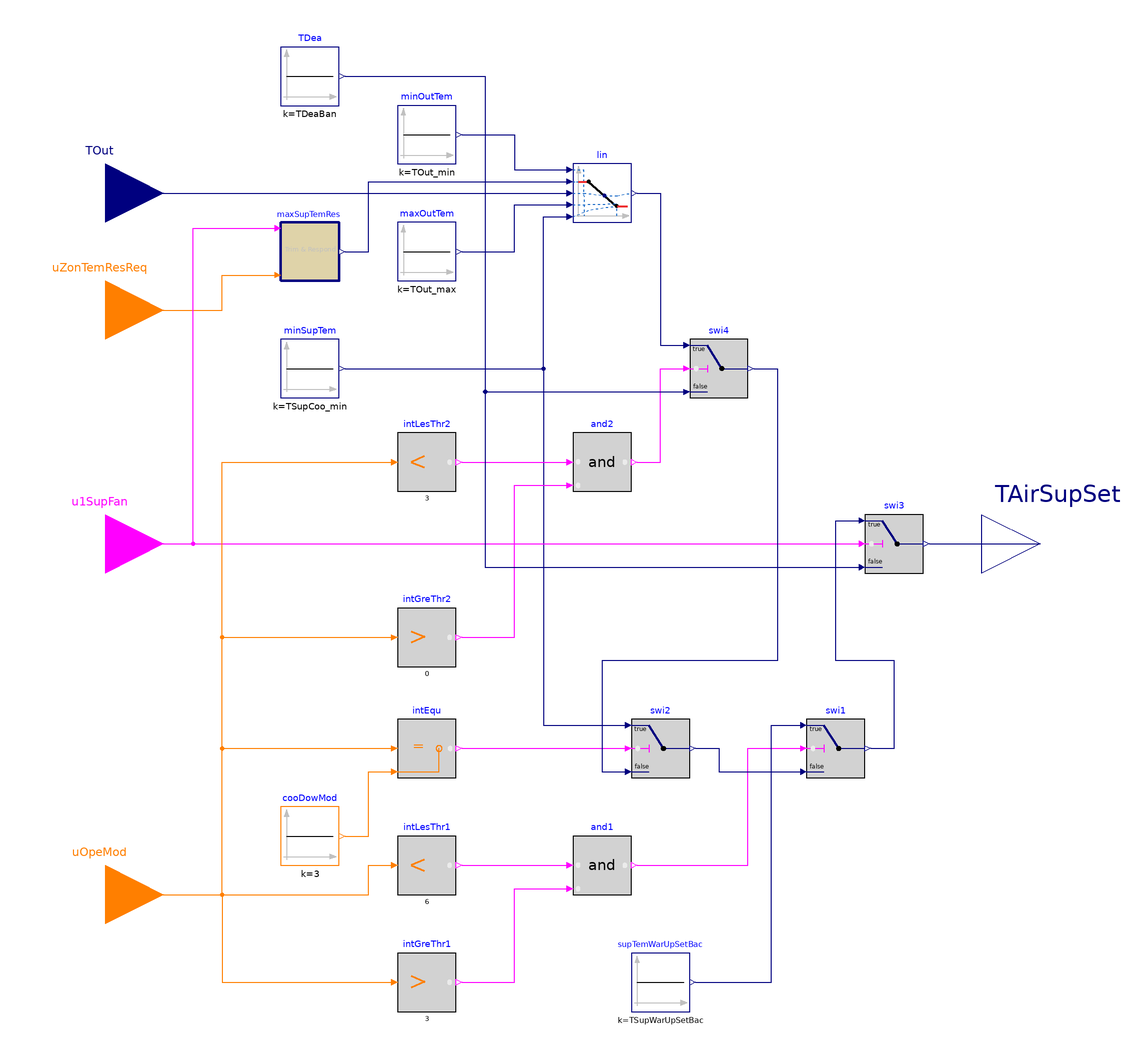

The Modelica model whose source follows is shown above as a component diagram (icons at their Placement, wires along their Line points).

block SupplyTemperature
  "Supply air temperature setpoint for multi zone system"

  parameter Real TSupCoo_min(
    final unit="K",
    displayUnit="degC",
    final quantity="ThermodynamicTemperature")=285.15
    "Lowest cooling supply air temperature setpoint when the outdoor air temperature is at the
    higher value of the reset range and above"
    annotation (__cdl(ValueInReference=false),
                Dialog(group="Temperatures"));
  parameter Real TSupCoo_max(
    final unit="K",
    displayUnit="degC",
    final quantity="ThermodynamicTemperature")=291.15
    "Highest cooling supply air temperature setpoint. It is typically 18 degC (65 degF) 
    in mild and dry climates, 16 degC (60 degF) or lower in humid climates"
    annotation (__cdl(ValueInReference=false),
                Dialog(group="Temperatures"));
  parameter Real TOut_min(
    final unit="K",
    displayUnit="degC",
    final quantity="ThermodynamicTemperature")=289.15
    "Lower value of the outdoor air temperature reset range. Typically value is 16 degC (60 degF)"
    annotation (__cdl(ValueInReference=false),
                Dialog(group="Temperatures"));
  parameter Real TOut_max(
    final unit="K",
    displayUnit="degC",
    final quantity="ThermodynamicTemperature")=294.15
    "Higher value of the outdoor air temperature reset range. Typically value is 21 degC (70 degF)"
    annotation (__cdl(ValueInReference=false),
                Dialog(group="Temperatures"));
  parameter Real TSupWarUpSetBac(
    final unit="K",
    displayUnit="degC",
    final quantity="ThermodynamicTemperature")=308.15
    "Supply temperature in warm up and set back mode"
    annotation (__cdl(ValueInReference=true),
                Dialog(group="Temperatures"));
  parameter Real delTim(
    final unit="s",
    final quantity="Time") = 600
    "Delay timer"
    annotation(__cdl(ValueInReference=true),
                Dialog(group="Trim and respond logic"));
  parameter Real samplePeriod(
    final unit="s",
    final quantity="Time",
    final min=1E-3) = 120
    "Sample period of component"
    annotation(__cdl(ValueInReference=true),
                Dialog(group="Trim and respond logic"));
  parameter Integer numIgnReq = 2
    "Number of ignorable requests for TrimResponse logic"
    annotation(__cdl(ValueInReference=true),
                Dialog(group="Trim and respond logic"));
  parameter Real triAmo(
    final unit="K",
    displayUnit="K",
    final quantity="TemperatureDifference") = 0.1
    "Trim amount"
    annotation (__cdl(ValueInReference=true),
                Dialog(group="Trim and respond logic"));
  parameter Real resAmo(
    final unit="K",
    displayUnit="K",
    final quantity="TemperatureDifference") = -0.2
    "Response amount"
    annotation (__cdl(ValueInReference=true),
                Dialog(group="Trim and respond logic"));
  parameter Real maxRes(
    final unit="K",
    displayUnit="K",
    final quantity="TemperatureDifference") = -0.6
    "Maximum response per time interval"
    annotation (__cdl(ValueInReference=true),
                Dialog(group="Trim and respond logic"));

  BuildingsLite.Controls.OBC.CDL.Interfaces.RealInput TOut(
    final unit="K",
    displayUnit="degC",
    final quantity="ThermodynamicTemperature")
    "Outdoor air temperature"
    annotation (Placement(transformation(extent={{-180,100},{-140,140}}),
        iconTransformation(extent={{-140,50},{-100,90}})));
  BuildingsLite.Controls.OBC.CDL.Interfaces.BooleanInput u1SupFan
    "Supply fan status"
    annotation (Placement(transformation(extent={{-180,-20},{-140,20}}),
        iconTransformation(extent={{-140,-50},{-100,-10}})));
  BuildingsLite.Controls.OBC.CDL.Interfaces.IntegerInput uOpeMod
    "System operation mode"
    annotation (Placement(transformation(extent={{-180,-140},{-140,-100}}),
        iconTransformation(extent={{-140,-90},{-100,-50}})));
  BuildingsLite.Controls.OBC.CDL.Interfaces.IntegerInput uZonTemResReq
    "Zone cooling supply air temperature reset request"
    annotation (Placement( transformation(extent={{-180,60},{-140,100}}),
        iconTransformation(extent={{-140,10},{-100,50}})));
  BuildingsLite.Controls.OBC.CDL.Interfaces.RealOutput TAirSupSet(
    final unit="K",
    displayUnit="degC",
    final quantity="ThermodynamicTemperature")
    "Supply air temperature setpoint"
    annotation (Placement(transformation(extent={{140,-20},{180,20}}),
        iconTransformation(extent={{100,-20},{140,20}})));

  BuildingsLite.Controls.OBC.ASHRAE.G36.Generic.TrimAndRespond maxSupTemRes(
    final delTim=delTim,
    final iniSet=iniSet,
    final minSet=minSet,
    final maxSet=maxSet,
    final samplePeriod=samplePeriod,
    final numIgnReq=numIgnReq,
    final triAmo=triAmo,
    final resAmo=resAmo,
    final maxRes=maxRes) "Maximum cooling supply temperature reset"
    annotation (Placement(transformation(extent={{-100,90},{-80,110}})));

protected
  parameter Real TDeaBan(
    final unit="K",
    displayUnit="degC",
    final quantity="ThermodynamicTemperature")=273.15+26
    "Default supply temperature setpoint when the AHU is disabled";
  parameter Real iniSet(
    final unit="K",
    displayUnit="degC",
    final quantity="ThermodynamicTemperature")=TSupCoo_max
    "Initial setpoint"
    annotation (Dialog(group="Trim and respond logic"));
  parameter Real maxSet(
    final unit="K",
    displayUnit="degC",
    final quantity="ThermodynamicTemperature")=TSupCoo_max
    "Maximum setpoint"
    annotation (Dialog(group="Trim and respond logic"));
  parameter Real minSet(
    final unit="K",
    displayUnit="degC",
    final quantity="ThermodynamicTemperature")=TSupCoo_min
    "Minimum setpoint"
    annotation (Dialog(group="Trim and respond logic"));

  BuildingsLite.Controls.OBC.CDL.Reals.Line lin
    "Supply temperature distributes linearly between minimum and maximum supply 
    air temperature, according to outdoor temperature"
    annotation (Placement(transformation(extent={{0,110},{20,130}})));
  BuildingsLite.Controls.OBC.CDL.Reals.Sources.Constant minOutTem(
    final k=TOut_min)
    "Lower value of the outdoor air temperature reset range"
    annotation (Placement(transformation(extent={{-60,130},{-40,150}})));
  BuildingsLite.Controls.OBC.CDL.Reals.Sources.Constant maxOutTem(
    final k=TOut_max)
    "Higher value of the outdoor air temperature reset range"
    annotation (Placement(transformation(extent={{-60,90},{-40,110}})));
  BuildingsLite.Controls.OBC.CDL.Reals.Sources.Constant minSupTem(
    final k=TSupCoo_min)
    "Lowest cooling supply air temperature setpoint"
    annotation (Placement(transformation(extent={{-100,50},{-80,70}})));
  BuildingsLite.Controls.OBC.CDL.Logical.And and1
    "Check if it is in Warmup or Setback mode"
    annotation (Placement(transformation(extent={{0,-120},{20,-100}})));
  BuildingsLite.Controls.OBC.CDL.Reals.Sources.Constant supTemWarUpSetBac(
    final k=TSupWarUpSetBac)
    "Supply temperature setpoint under warm-up and setback mode"
    annotation (Placement(transformation(extent={{20,-160},{40,-140}})));
  BuildingsLite.Controls.OBC.CDL.Reals.Switch swi1
    "If operation mode is warm-up or setback modes, setpoint shall be 35 degC"
    annotation (Placement(transformation(extent={{80,-80},{100,-60}})));
  BuildingsLite.Controls.OBC.CDL.Reals.Switch swi2
    "If operation mode is setup or cool-down, setpoint shall be the lowest cooling supply setpoint"
    annotation (Placement(transformation(extent={{20,-80},{40,-60}})));
  BuildingsLite.Controls.OBC.CDL.Reals.Switch swi3
    "Check output regarding supply fan status"
    annotation (Placement(transformation(extent={{100,-10},{120,10}})));
  BuildingsLite.Controls.OBC.CDL.Integers.Sources.Constant cooDowMod(
    final k=3) "Cooldown mode index"
    annotation (Placement(transformation(extent={{-100,-110},{-80,-90}})));
  BuildingsLite.Controls.OBC.CDL.Integers.LessThreshold intLesThr1(
    final t=6)
    "Check if operation mode index is less than 6 (freeze protection mode)"
    annotation (Placement(transformation(extent={{-60,-120},{-40,-100}})));
  BuildingsLite.Controls.OBC.CDL.Integers.GreaterThreshold intGreThr1(
    final t=3)
    "Check if operation mode index is greater than 3 (setup mode)"
    annotation (Placement(transformation(extent={{-60,-160},{-40,-140}})));
  BuildingsLite.Controls.OBC.CDL.Integers.LessThreshold intLesThr2(
    final t=3)
    "Check if operation mode index is less than 3 (setup mode)"
    annotation (Placement(transformation(extent={{-60,18},{-40,38}})));
  BuildingsLite.Controls.OBC.CDL.Integers.GreaterThreshold  intGreThr2(
    final t=0)
    "Check if operation mode index is greater than 0 (unoccupied mode)"
    annotation (Placement(transformation(extent={{-60,-42},{-40,-22}})));
  BuildingsLite.Controls.OBC.CDL.Logical.And and2
    "Check if it is in occupied or setup mode"
    annotation (Placement(transformation(extent={{0,18},{20,38}})));
  BuildingsLite.Controls.OBC.CDL.Reals.Switch swi4
    "If operation mode is occupied or setup ,mode, setpoint shall be reset"
    annotation (Placement(transformation(extent={{40,50},{60,70}})));
  BuildingsLite.Controls.OBC.CDL.Integers.Equal intEqu
    "Check if it is in cooldown mode"
    annotation (Placement(transformation(extent={{-60,-80},{-40,-60}})));

  CDL.Reals.Sources.Constant TDea(final k=TDeaBan)
    "Deadband supply temperature setpoint"
    annotation (Placement(transformation(extent={{-100,150},{-80,170}})));
equation
  connect(minOutTem.y, lin.x1)
    annotation (Line(points={{-38,140},{-20,140},{-20,128},{-2,128}},
      color={0,0,127}));
  connect(TOut, lin.u)
    annotation (Line(points={{-160,120},{-2,120}},
      color={0,0,127}));
  connect(maxOutTem.y, lin.x2)
    annotation (Line(points={{-38,100},{-20,100},{-20,116},{-2,116}},
      color={0,0,127}));
  connect(minSupTem.y, lin.f2)
    annotation (Line(points={{-78,60},{-10,60},{-10,112},{-2,112}},
      color={0,0,127}));
  connect(and1.y, swi1.u2)
    annotation (Line(points={{22,-110},{60,-110},{60,-70},{78,-70}},
      color={255,0,255}));
  connect(supTemWarUpSetBac.y, swi1.u1)
    annotation (Line(points={{42,-150},{68,-150},{68,-62},{78,-62}},
      color={0,0,127}));
  connect(minSupTem.y, swi2.u1)
    annotation (Line(points={{-78,60},{-10,60},{-10,-62},{18,-62}},
      color={0,0,127}));
  connect(swi2.y, swi1.u3)
    annotation (Line(points={{42,-70},{50,-70},{50,-78},{78,-78}},
      color={0,0,127}));
  connect(u1SupFan, swi3.u2)
    annotation (Line(points={{-160,0},{98,0}}, color={255,0,255}));
  connect(swi1.y, swi3.u1)
    annotation (Line(points={{102,-70},{110,-70},{110,-40},{90,-40},{90,8},{98,8}},
      color={0,0,127}));
  connect(intLesThr1.y, and1.u1)
    annotation (Line(points={{-38,-110},{-2,-110}},
      color={255,0,255}));
  connect(intGreThr1.y, and1.u2)
    annotation (Line(points={{-38,-150},{-20,-150},{-20,-118},{-2,-118}},
      color={255,0,255}));
  connect(uOpeMod, intLesThr1.u)
    annotation (Line(points={{-160,-120},{-70,-120},{-70,-110},{-62,-110}},
      color={255,127,0}));
  connect(uOpeMod, intGreThr1.u)
    annotation (Line(points={{-160,-120},{-120,-120},{-120,-150},{-62,-150}},
      color={255,127,0}));
  connect(uZonTemResReq, maxSupTemRes.numOfReq)
    annotation (Line(points={{-160,80},{-120,80},{-120,92},{-102,92}},
      color={255,127,0}));
  connect(u1SupFan, maxSupTemRes.uDevSta) annotation (Line(points={{-160,0},{-130,
          0},{-130,108},{-102,108}}, color={255,0,255}));
  connect(maxSupTemRes.y, lin.f1)
    annotation (Line(points={{-78,100},{-70,100},{-70,124},{-2,124}},
      color={0,0,127}));
  connect(swi3.y, TAirSupSet)
    annotation (Line(points={{122,0},{160,0}}, color={0,0,127}));
  connect(cooDowMod.y, intEqu.u2) annotation (Line(points={{-78,-100},{-70,-100},
          {-70,-78},{-62,-78}}, color={255,127,0}));
  connect(uOpeMod, intEqu.u1) annotation (Line(points={{-160,-120},{-120,-120},{
          -120,-70},{-62,-70}}, color={255,127,0}));
  connect(intEqu.y, swi2.u2)
    annotation (Line(points={{-38,-70},{18,-70}}, color={255,0,255}));
  connect(uOpeMod, intLesThr2.u) annotation (Line(points={{-160,-120},{-120,-120},
          {-120,28},{-62,28}}, color={255,127,0}));
  connect(uOpeMod, intGreThr2.u) annotation (Line(points={{-160,-120},{-120,-120},
          {-120,-32},{-62,-32}}, color={255,127,0}));
  connect(intLesThr2.y, and2.u1) annotation (Line(points={{-38,28},{-20,28},{-20,
          28},{-2,28}}, color={255,0,255}));
  connect(intGreThr2.y, and2.u2) annotation (Line(points={{-38,-32},{-20,-32},{-20,
          20},{-2,20}}, color={255,0,255}));
  connect(and2.y, swi4.u2) annotation (Line(points={{22,28},{30,28},{30,60},{38,
          60}}, color={255,0,255}));
  connect(lin.y, swi4.u1) annotation (Line(points={{22,120},{30,120},{30,68},{38,
          68}}, color={0,0,127}));
  connect(swi4.y, swi2.u3) annotation (Line(points={{62,60},{70,60},{70,-40},{10,
          -40},{10,-78},{18,-78}}, color={0,0,127}));

  connect(TDea.y, swi4.u3) annotation (Line(points={{-78,160},{-30,160},{-30,52},
          {38,52}}, color={0,0,127}));
  connect(TDea.y, swi3.u3) annotation (Line(points={{-78,160},{-30,160},{-30,-8},
          {98,-8}}, color={0,0,127}));
annotation (
  defaultComponentName = "conTSupSet",
  Icon(coordinateSystem(extent={{-100,-100},{100,100}}),
       graphics={
        Rectangle(
        extent={{-100,-100},{100,100}},
        lineColor={0,0,127},
        fillColor={255,255,255},
        fillPattern=FillPattern.Solid),
        Text(
          extent={{-100,80},{-68,64}},
          textColor={0,0,127},
          textString="TOut"),
        Text(
          extent={{-98,40},{-18,20}},
          textColor={255,127,0},
          textString="uZonTemResReq"),
        Text(
          extent={{-98,-18},{-52,-42}},
          textColor={255,0,255},
          textString="u1SupFan"),
        Text(
          extent={{-96,-60},{-52,-80}},
          textColor={255,127,0},
          textString="uOpeMod"),
        Text(
          extent={{44,8},{96,-8}},
          textColor={0,0,127},
          textString="TAirSupSet"),
        Text(
          extent={{-124,146},{96,108}},
          textColor={0,0,255},
          textString="%name")}),
  Diagram(coordinateSystem(preserveAspectRatio=false, extent={{-140,-180},{140,180}})),
  Documentation(info="<html>
<p>
Block that outputs the supply air temperature setpoint and the coil valve control
inputs for VAV system with multiple zones, implemented according to Section 5.16.2 of
the ASHRAE Guideline G36, May 2020.
</p>
<p>
The control loop is enabled when the supply air fan <code>u1SupFan</code> is proven on,
and disabled and the output set to deadband (no heating, minimum economizer) otherwise.
</p>
<p> The supply air temperature setpoint is computed as follows.</p>

<h4>Setpoints for <code>TSupCoo_min</code>, <code>TSupCoo_max</code>,
<code>TOut_min</code>, <code>TOut_max</code>
</h4>
<p>
Per Section 3.1.4.1, the setpoints are design information.
</p>
<ul>
<li>
The <code>TSupCoo_min</code> should be set no lower than the design coil leaving air
temperature to prevent excessive chilled water temperature reset requests.
</li>
<li>
The <code>TSupCoo_max</code> is typically 18 &deg;C (65 &deg;F) in mild and dry climates
and 16 &deg;C (60 &deg;F) or lower in humid climates. It should not typically be
greater than 18 &deg;C (65 &deg;F).
</li>
<li>
The default range of outdoor air temperature (<code>TOut_min=16&deg;C</code>,
<code>TOut_max=21&deg;C</code>) used to reset the occupied mode <code>TSupSet</code>
was chosen to maximize economizer hours. It may be preferable to use a lower
range of outdoor air temperature (e.g. <code>TOut_min=13&deg;C</code>,
<code>TOut_max=18&deg;C</code>) to minimize fan energy.
</li>
</ul>

<h4>During occupied and Setup modes (<code>uOpeMod=1</code>, <code>uOpeMod=2</code>)</h4>
<p>
The <code>TSupSet</code> shall be reset from <code>TSupCoo_min</code> when the outdoor
air temperature is <code>TOut_max</code> and above, proportionally up to
maximum supply temperature when the outdoor air temperature is <code>TOut_min</code> and
below. The maximum supply temperature shall be reset using trim and respond logic between
<code>TSupCoo_min</code> and <code>TSupCoo_max</code>. Parameters suggested for the
trim and respond logic are shown in the table below. They require adjustment
during the commissioning and tuning phase.
</p>

<table summary=\"summary\" border=\"1\">
<tr><th> Variable </th> <th> Value </th> <th> Definition </th> </tr>
<tr><td>Device</td><td>AHU Supply Fan</td> <td>Associated device</td></tr>
<tr><td>SP0</td><td><code>iniSet</code></td><td>Initial setpoint</td></tr>
<tr><td>SPmin</td><td><code>TSupCoo_min</code></td><td>Minimum setpoint</td></tr>
<tr><td>SPmax</td><td><code>TSupCoo_max</code></td><td>Maximum setpoint</td></tr>
<tr><td>Td</td><td><code>delTim</code></td><td>Delay timer</td></tr>
<tr><td>T</td><td><code>samplePeriod</code></td><td>Time step</td></tr>
<tr><td>I</td><td><code>numIgnReq</code></td><td>Number of ignored requests</td></tr>
<tr><td>R</td><td><code>uZonTemResReq</code></td><td>Number of requests</td></tr>
<tr><td>SPtrim</td><td><code>triAmo</code></td><td>Trim amount</td></tr>
<tr><td>SPres</td><td><code>resAmo</code></td><td>Respond amount</td></tr>
<tr><td>SPres_max</td><td><code>maxRes</code></td><td>Maximum response per time interval</td></tr>
</table>
<br/>

<p align=\"center\">
<img alt=\"Image of set point reset\"
src=\"modelica://Buildings/Resources/Images/Controls/OBC/ASHRAE/G36/AHUs/MultiZone/VAV/SetPoints/VAVSupTempSet.png\"/>
</p>

<h4>During Cool-down modes (<code>uOpeMod=3</code>)</h4>
<p>
Supply air temperature setpoint <code>TSupSet</code> shall be <code>TSupCoo_min</code>.
</p>
<h4>During Setback and Warmup modes (<code>uOpeMod=4</code>, <code>uOpeMod=5</code>)</h4>
<p>
Supply air temperature setpoint <code>TSupSet</code> shall be <code>TSupWarUpSetBac</code>.
</p>
</html>",
revisions="<html>
<ul>
<li>
August 1, 2020, by Jianjun Hu:<br/>
First implementation.
</li>
</ul>
</html>"));
end SupplyTemperature;